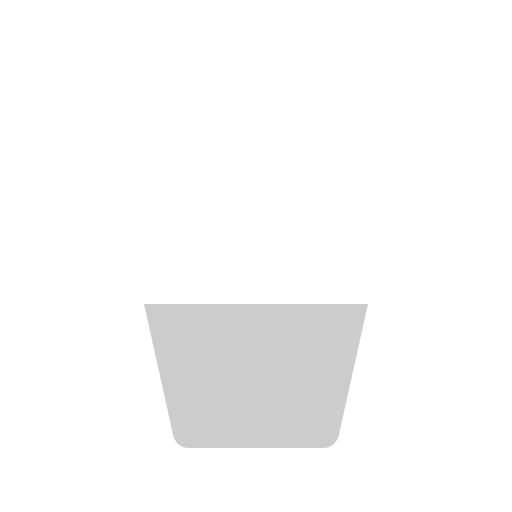
t = 0.00 s
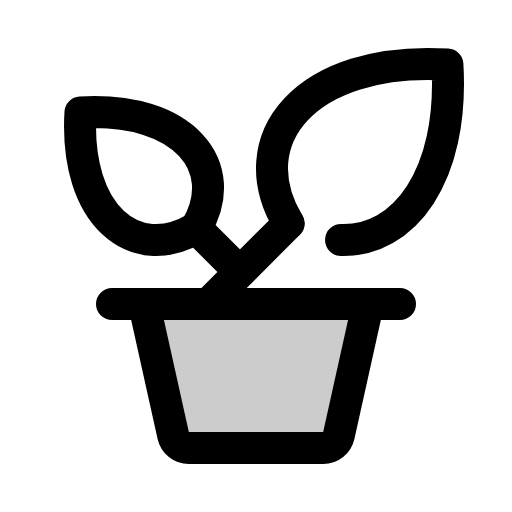
t = 0.38 s
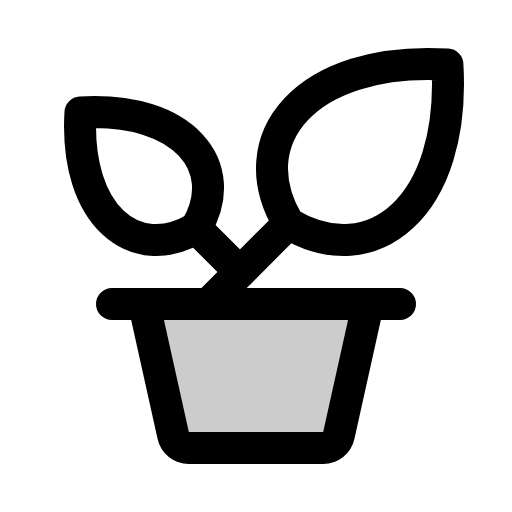
t = 1.13 s
t = 1.50 s: frame unchanged from t = 1.13 s, image omitted
t = 1.88 s: frame unchanged from t = 1.13 s, image omitted
t = 2.63 s: frame unchanged from t = 1.13 s, image omitted

The animated SVG that drew these frames (rendered in a browser with its animation timeline set to each time). Animation: 1 CSS @keyframes rule; one cycle of 3.00 s, repeats indefinitely.

<svg xmlns="http://www.w3.org/2000/svg" viewBox="0 0 256 256">
  <style>
    .draw-line {
      stroke-dasharray: 2000;
      stroke-dashoffset: 0;
    }
    svg:hover .draw-line {
      animation: phosphor-draw-in 3s ease-in-out infinite alternate;
    }
    @keyframes phosphor-draw-in {
      0%   { stroke-dashoffset: 2000; }
      50%  { stroke-dashoffset: 0; }
      100% { stroke-dashoffset: 0; }
    }
  </style><rect width="256" height="256" fill="none"/><path d="M184,152l-14.61,65.74a8,8,0,0,1-7.81,6.26H94.42a8,8,0,0,1-7.81-6.26L72,152Z" opacity="0.2"/><path d="M144.28,111.72c-25.08-41.81,8.36-83.61,79.43-79.43C227.89,103.36,186.09,136.8,144.28,111.72Z" fill="none" stroke="currentColor" stroke-linecap="round" stroke-linejoin="round" stroke-width="16" class="draw-line"/><path d="M98,114c18.24-30.41-6.08-60.81-57.77-57.77C37.17,107.9,67.57,132.22,98,114Z" fill="none" stroke="currentColor" stroke-linecap="round" stroke-linejoin="round" stroke-width="16" class="draw-line"/><line x1="56" y1="152" x2="200" y2="152" fill="none" stroke="currentColor" stroke-linecap="round" stroke-linejoin="round" stroke-width="16" class="draw-line"/><path d="M184,152l-14.61,65.74a8,8,0,0,1-7.81,6.26H94.42a8,8,0,0,1-7.81-6.26L72,152" fill="none" stroke="currentColor" stroke-linecap="round" stroke-linejoin="round" stroke-width="16" class="draw-line"/><line x1="144.28" y1="111.72" x2="104" y2="152" fill="none" stroke="currentColor" stroke-linecap="round" stroke-linejoin="round" stroke-width="16" class="draw-line"/><line x1="97.98" y1="113.98" x2="120" y2="136" fill="none" stroke="currentColor" stroke-linecap="round" stroke-linejoin="round" stroke-width="16" class="draw-line"/></svg>
